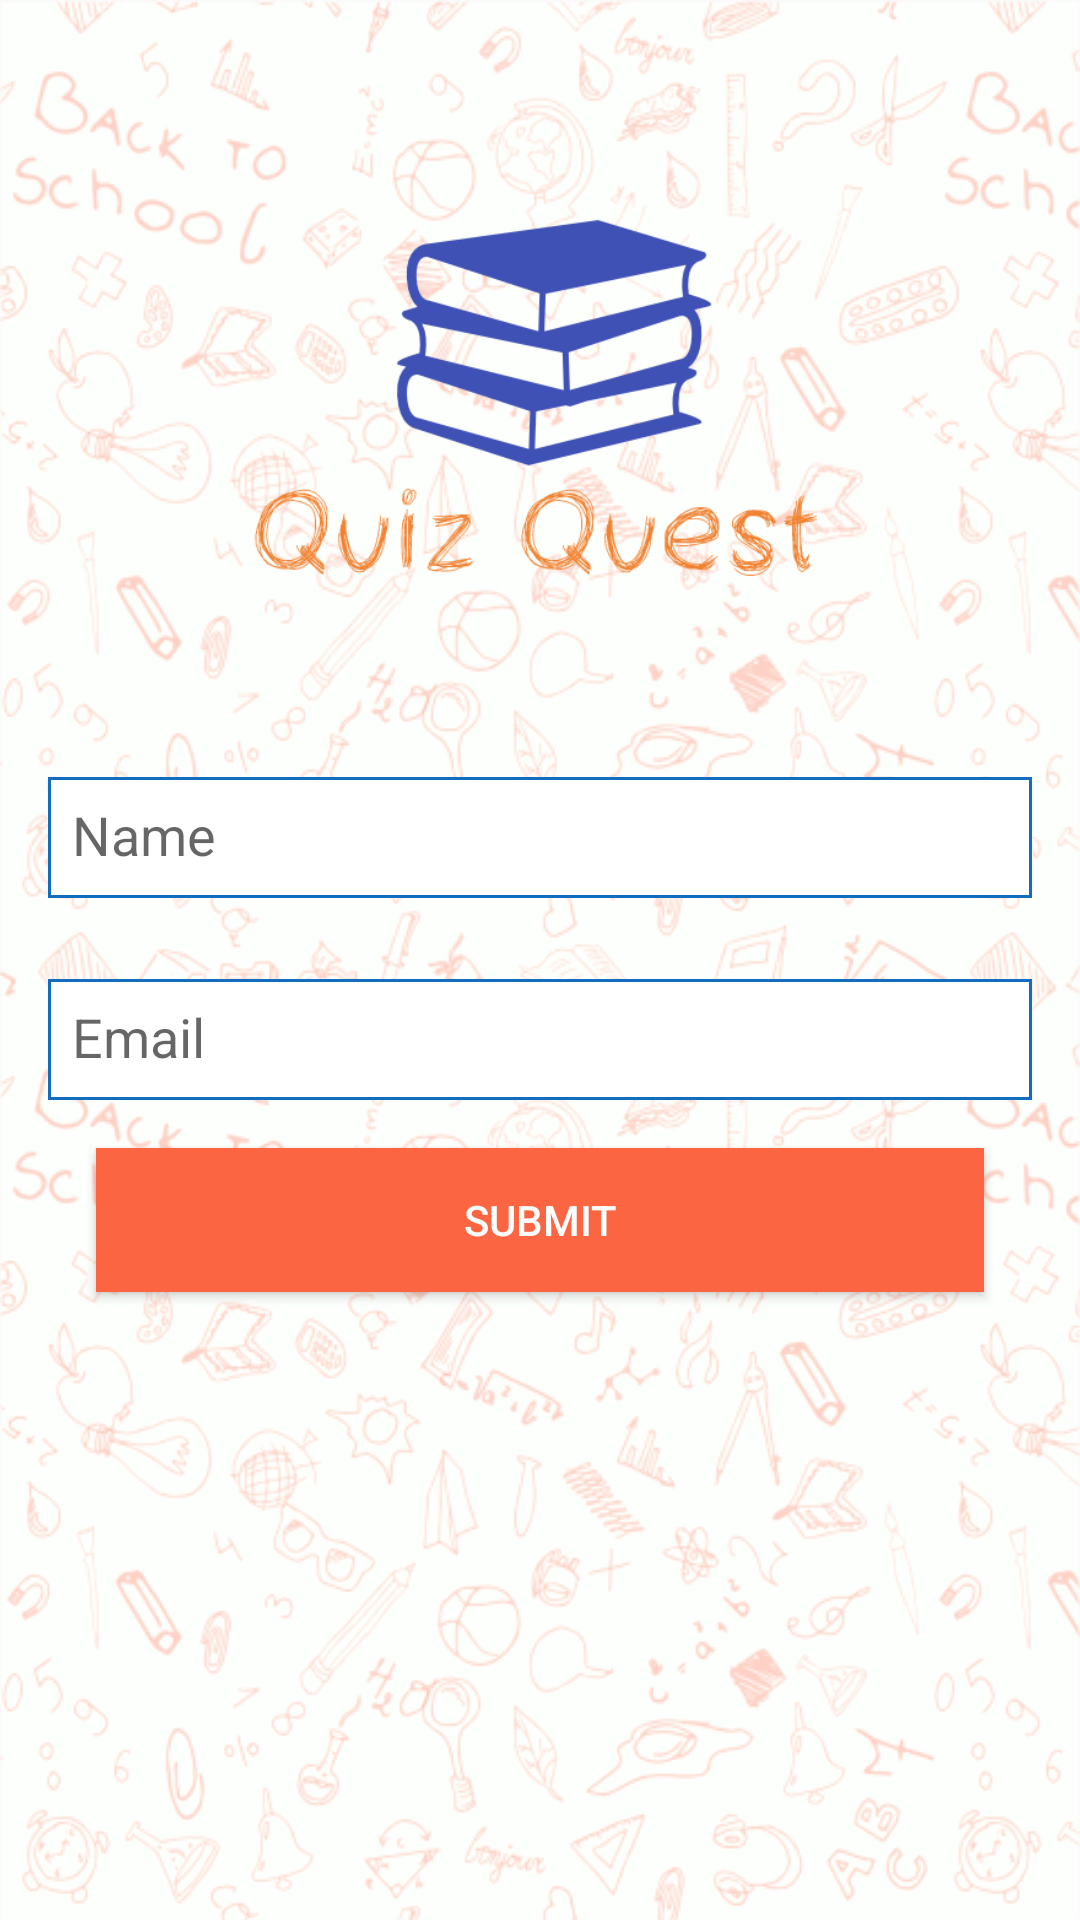

Write the Android layout XML for this screen, with the resource values it uses.
<!-- AndroidManifest.xml: application theme AppTheme -->
<!-- res/layout/activity_name_email.xml -->
<?xml version="1.0" encoding="utf-8"?>
<RelativeLayout
    xmlns:android="http://schemas.android.com/apk/res/android" android:layout_width="match_parent"
    android:layout_height="match_parent"
    android:background="@drawable/back">

    <LinearLayout
        android:layout_width="match_parent"
        android:layout_height="wrap_content"
        android:layout_alignParentStart="true"
        android:layout_marginTop="40dp"
        android:orientation="vertical">

        <ImageView
            android:layout_width="200dp"
            android:layout_height="200dp"
            android:layout_gravity="center"
            android:src="@drawable/logo"/>

        <android.support.design.widget.TextInputLayout
            android:layout_width="match_parent"
            android:layout_height="wrap_content"
            android:layout_marginVertical="8dp">

            <EditText
                android:layout_width="match_parent"
                android:layout_height="wrap_content"
                android:id="@+id/nameEdit"
                android:background="@drawable/edit_text_border"
                android:hint="Name"
                android:layout_marginHorizontal="16dp"
                android:padding="8dp"/>

        </android.support.design.widget.TextInputLayout>

        <android.support.design.widget.TextInputLayout
            android:layout_width="match_parent"
            android:layout_height="wrap_content"
            android:layout_marginTop="8dp">

            <EditText
                android:layout_width="match_parent"
                android:layout_height="wrap_content"
                android:background="@drawable/edit_text_border"
                android:hint="Email "
                android:inputType="textEmailAddress"
                android:id="@+id/emailEdit"
                android:layout_marginHorizontal="16dp"
                android:padding="8dp"/>

        </android.support.design.widget.TextInputLayout>

        <android.support.v7.widget.AppCompatButton
            android:layout_width="match_parent"
            android:layout_height="wrap_content"
            android:layout_marginHorizontal="32dp"
            android:text="Submit"
            android:id="@+id/nameEmailSubmit"
            android:background="@color/colorAccent"
            android:textColor="@color/colorWhite"
            android:layout_marginVertical="16dp"/>

    </LinearLayout>

</RelativeLayout>
<!-- resources referenced by this layout -->
<resources>
  <color name="colorAccent">#fb6542</color>
  <color name="colorWhite">#fcfcfc</color>
  <!-- drawable back: png bitmap (drawable, 177598 bytes) -->
  <!-- drawable edit_text_border (drawable) -->
  <?xml version="1.0" encoding="utf-8"?>
  <shape xmlns:android="http://schemas.android.com/apk/res/android">
  
      
      <solid android:color="#ffffff" />
  
      
      <stroke android:width="01dp" android:color="@color/colorPrimary" />
  
      
      <corners android:radius="0dp" />
  
  </shape>
  <!-- drawable logo: png bitmap (drawable, 38474 bytes) -->
  <style name="AppTheme" parent="Theme.AppCompat.Light.DarkActionBar">
          
          <item name="colorPrimary">@color/colorPrimary</item>
          <item name="colorPrimaryDark">@color/colorPrimaryDark</item>
          <item name="colorAccent">@color/colorAccent</item>
      </style>
  <color name="colorPrimary">#126CC0</color>
  <color name="colorPrimaryDark">#0f589b</color>
</resources>
